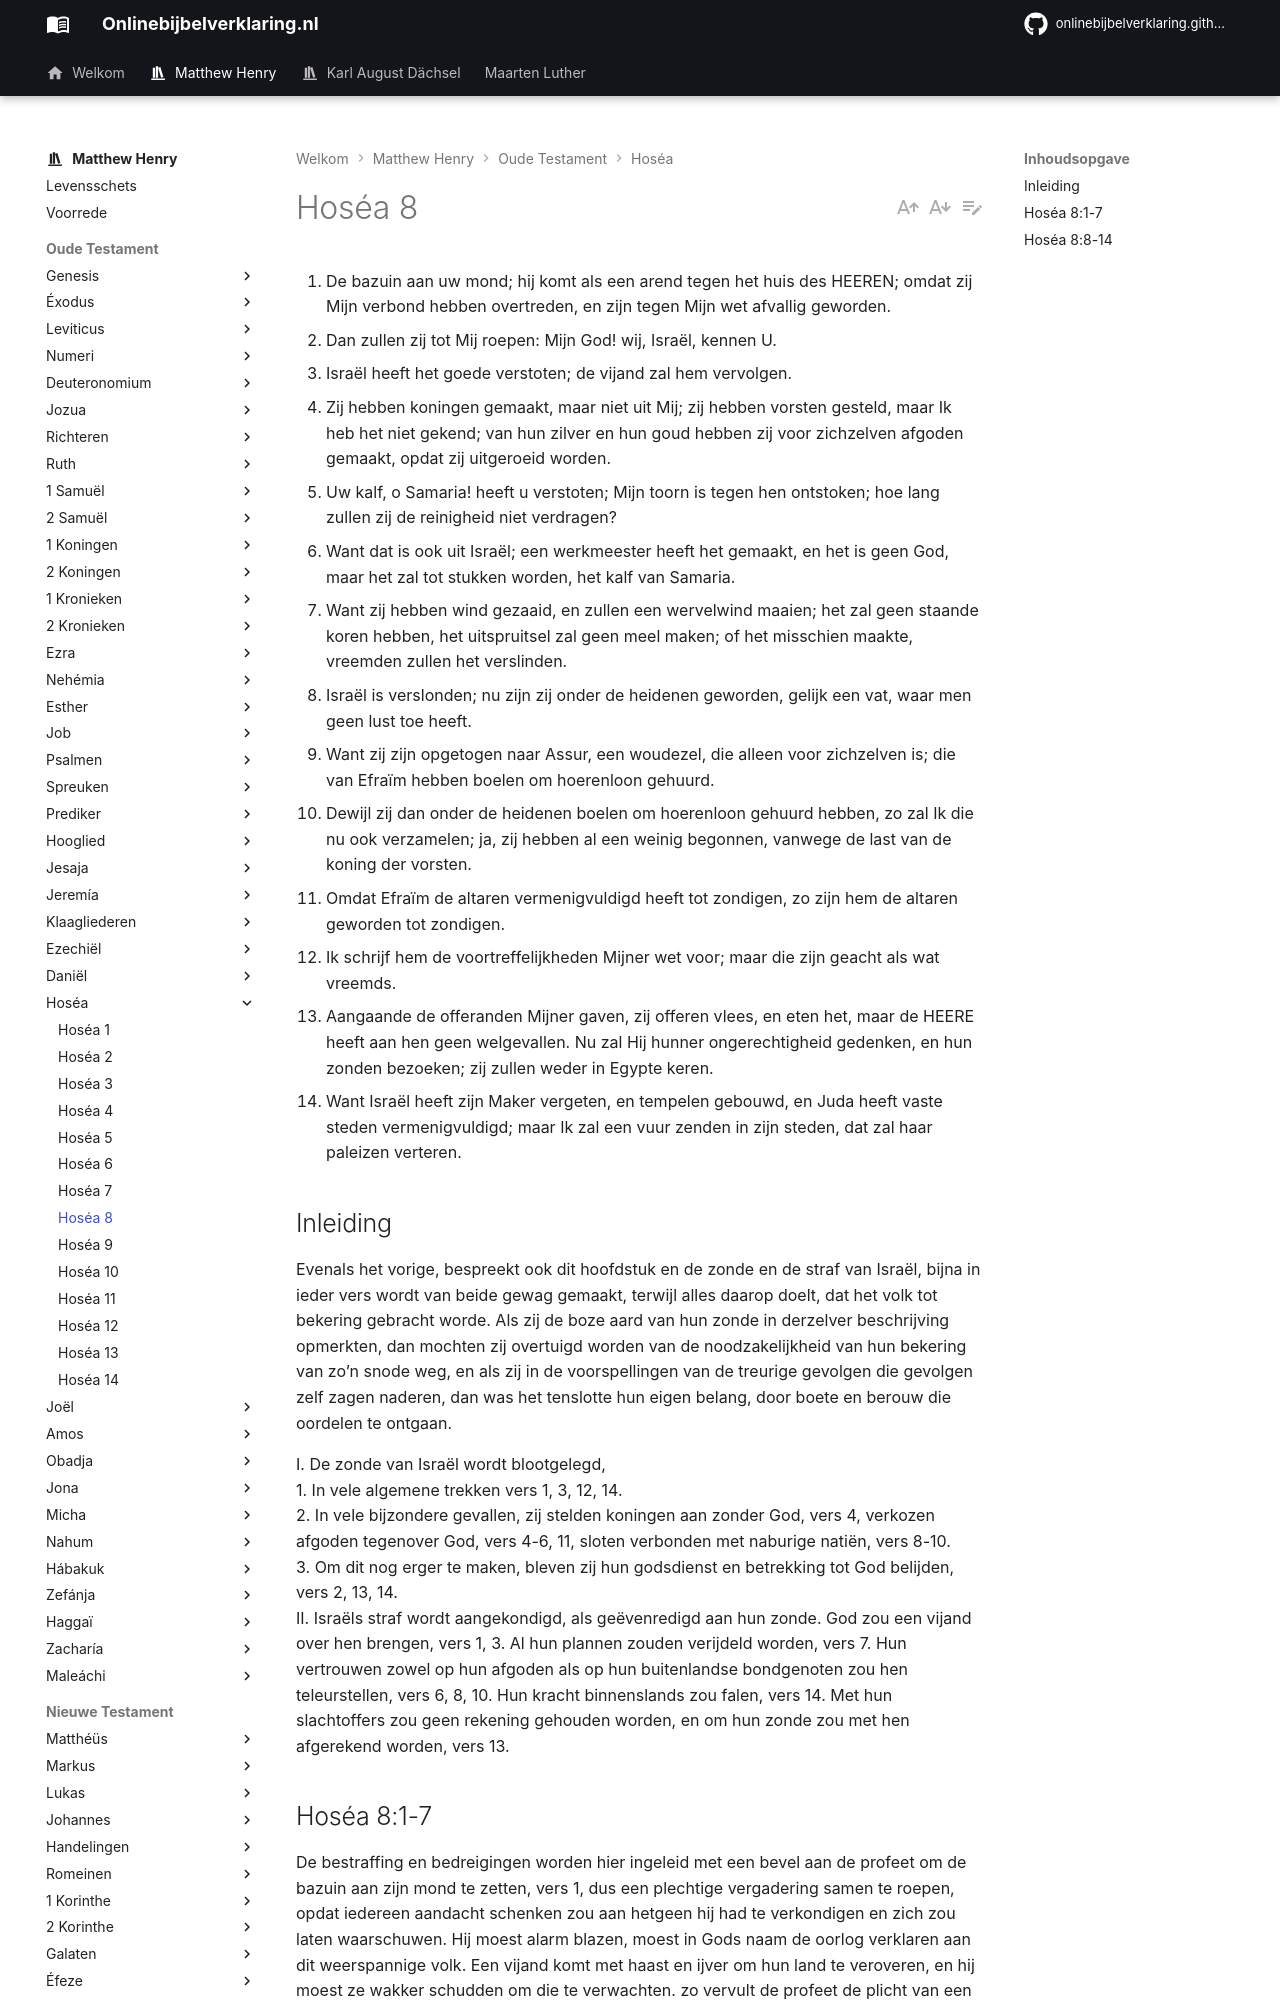

repository: onlinebijbelverklaring/onlinebijbelverklaring.github.io · page: matthewhenry/Hosea/Hosea8/index.html · generator: mkdocs

1. De bazuin aan uw mond; hij komt als een arend tegen het huis des HEEREN; omdat zij Mijn verbond hebben overtreden, en zijn tegen Mijn wet afvallig geworden. 
2. Dan zullen zij tot Mij roepen: Mijn God! wij, Israël, kennen U. 
3. Israël heeft het goede verstoten; de vijand zal hem vervolgen. 
4. Zij hebben koningen gemaakt, maar niet uit Mij; zij hebben vorsten gesteld, maar Ik heb het niet gekend; van hun zilver en hun goud hebben zij voor zichzelven afgoden gemaakt, opdat zij uitgeroeid worden. 
5. Uw kalf, o Samaria! heeft u verstoten; Mijn toorn is tegen hen ontstoken; hoe lang zullen zij de reinigheid niet verdragen? 
6. Want dat is ook uit Israël; een werkmeester heeft het gemaakt, en het is geen God, maar het zal tot stukken worden, het kalf van Samaria. 
7. Want zij hebben wind gezaaid, en zullen een wervelwind maaien; het zal geen staande koren hebben, het uitspruitsel zal geen meel maken; of het misschien maakte, vreemden zullen het verslinden. 
8. Israël is verslonden; nu zijn zij onder de heidenen geworden, gelijk een vat, waar men geen lust toe heeft. 
9. Want zij zijn opgetogen naar Assur, een woudezel, die alleen voor zichzelven is; die van Efraïm hebben boelen om hoerenloon gehuurd. 
10. Dewijl zij dan onder de heidenen boelen om hoerenloon gehuurd hebben, zo zal Ik die nu ook verzamelen; ja, zij hebben al een weinig begonnen, vanwege de last van de koning der vorsten. 
11. Omdat Efraïm de altaren vermenigvuldigd heeft tot zondigen, zo zijn hem de altaren geworden tot zondigen. 
12. Ik schrijf hem de voortreffelijkheden Mijner wet voor; maar die zijn geacht als wat vreemds. 
13. Aangaande de offeranden Mijner gaven, zij offeren vlees, en eten het, maar de HEERE heeft aan hen geen welgevallen. Nu zal Hij hunner ongerechtigheid gedenken, en hun zonden bezoeken; zij zullen weder in Egypte keren. 
14. Want Israël heeft zijn Maker vergeten, en tempelen gebouwd, en Juda heeft vaste steden vermenigvuldigd; maar Ik zal een vuur zenden in zijn steden, dat zal haar paleizen verteren. 

## Inleiding 

Evenals het vorige, bespreekt ook dit hoofdstuk en de zonde en de straf van Israël, bijna in ieder vers wordt van beide gewag gemaakt, terwijl alles daarop doelt, dat het volk tot bekering gebracht worde. Als zij de boze aard van hun zonde in derzelver beschrijving opmerkten, dan mochten zij overtuigd worden van de noodzakelijkheid van hun bekering van zo’n snode weg, en als zij in de voorspellingen van de treurige gevolgen die gevolgen zelf zagen naderen, dan was het tenslotte hun eigen belang, door boete en berouw die oordelen te ontgaan.

I. De zonde van Israël wordt blootgelegd,  
1\. In vele algemene trekken vers 1, 3, 12, 14.  
2\. In vele bijzondere gevallen, zij stelden koningen aan zonder God, vers 4, verkozen afgoden tegenover God, vers 4-6, 11, sloten verbonden met naburige natiën, vers 8-10.  
3\. Om dit nog erger te maken, bleven zij hun godsdienst en betrekking tot God belijden, vers 2, 13, 14.  
II. Israëls straf wordt aangekondigd, als geëvenredigd aan hun zonde. God zou een vijand over hen brengen, vers 1, 3. Al hun plannen zouden verijdeld worden, vers 7. Hun vertrouwen zowel op hun afgoden als op hun buitenlandse bondgenoten zou hen teleurstellen, vers 6, 8, 10. Hun kracht binnenslands zou falen, vers 14. Met hun slachtoffers zou geen rekening gehouden worden, en om hun zonde zou met hen afgerekend worden, vers 13.
